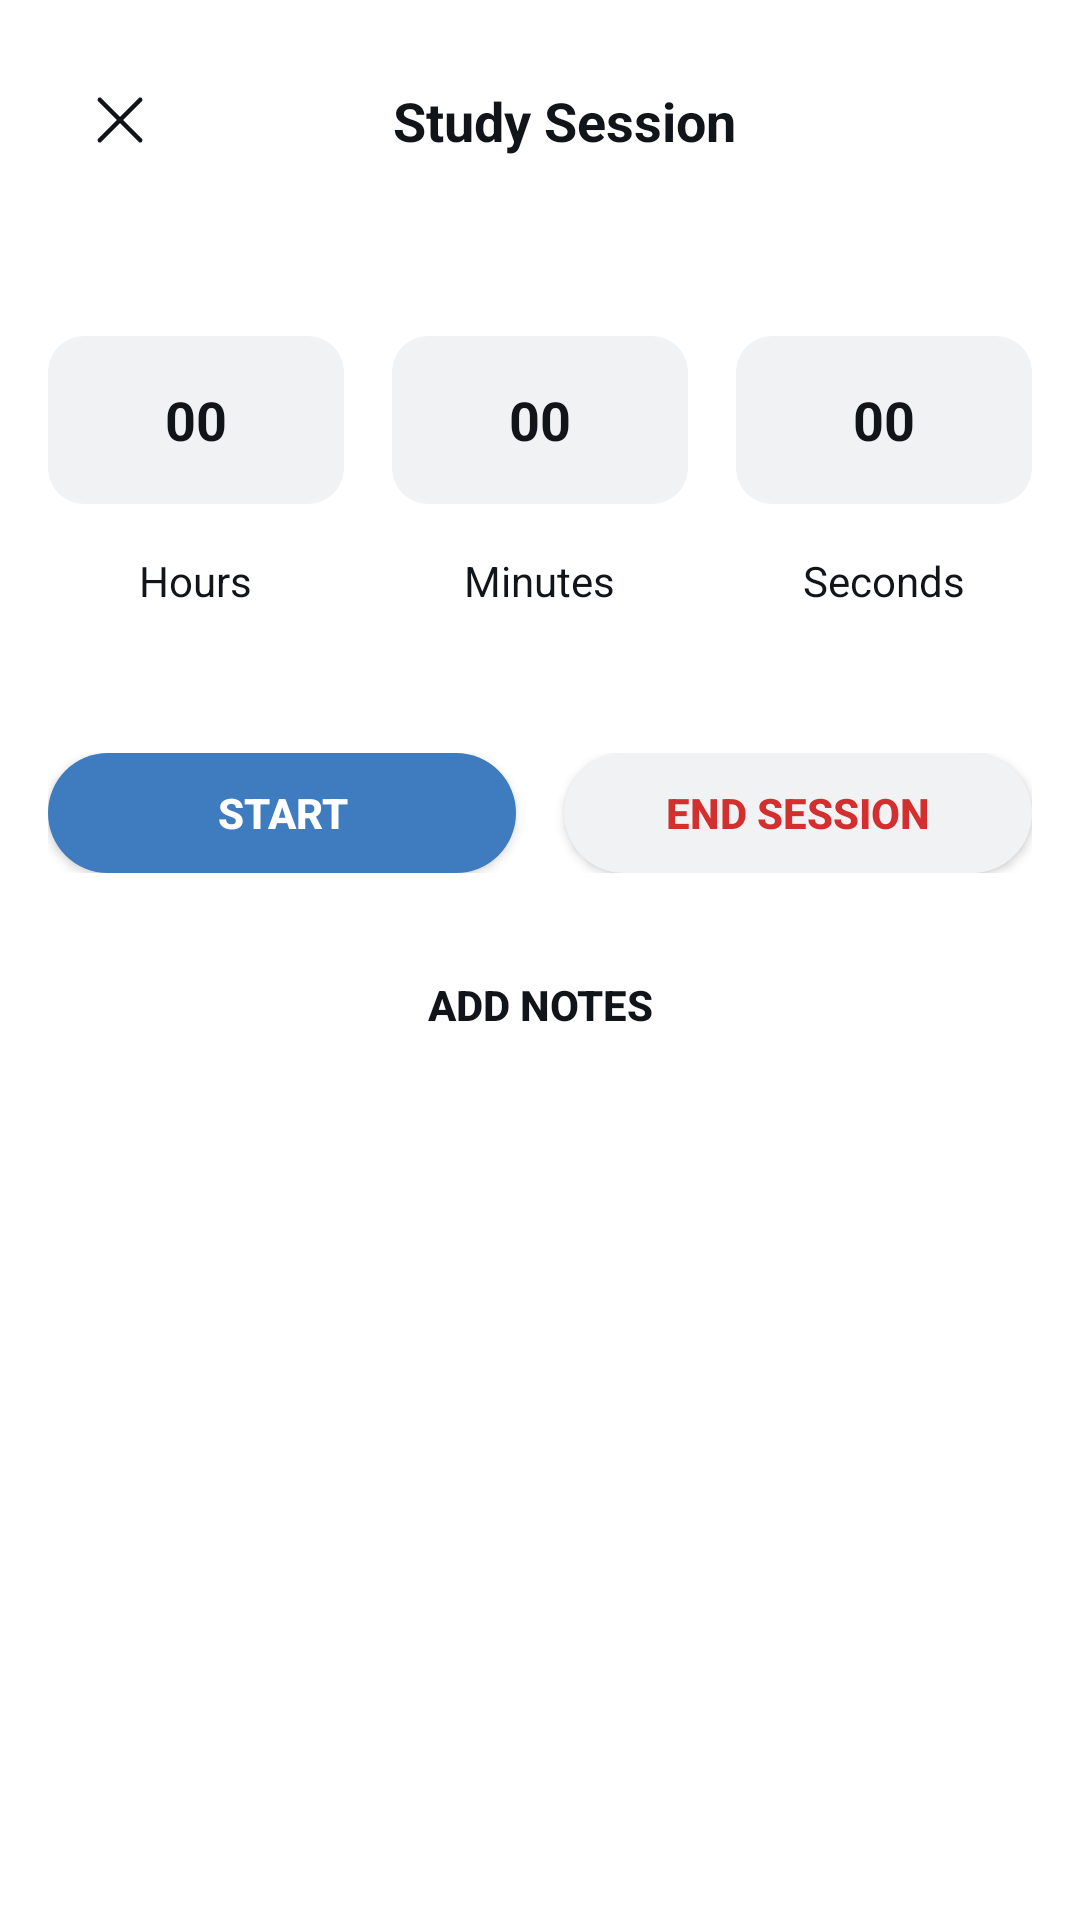

Produce the Android XML layout that renders to this screen, including the resource entries it uses.
<!-- AndroidManifest.xml: application theme Theme.StudyWise -->
<!-- res/layout/fragment_session.xml -->
<?xml version="1.0" encoding="utf-8"?>
<androidx.constraintlayout.widget.ConstraintLayout xmlns:android="http://schemas.android.com/apk/res/android"
    xmlns:app="http://schemas.android.com/apk/res-auto"
    xmlns:tools="http://schemas.android.com/tools"
    android:layout_width="match_parent"
    android:layout_height="match_parent"
    android:background="@android:color/white">

    
    <ImageButton
        android:id="@+id/btn_close"
        android:layout_width="48dp"
        android:layout_height="48dp"
        android:layout_marginStart="16dp"
        android:layout_marginTop="16dp"
        android:background="?android:attr/selectableItemBackgroundBorderless"
        android:contentDescription="Close"
        android:src="@drawable/ic_close"
        android:scaleType="center"
        app:layout_constraintStart_toStartOf="parent"
        app:layout_constraintTop_toTopOf="parent" />

    <TextView
        android:id="@+id/tv_header_title"
        android:layout_width="0dp"
        android:layout_height="wrap_content"
        android:layout_marginStart="16dp"
        android:layout_marginEnd="64dp"
        android:text="Study Session"
        android:textAlignment="center"
        android:textColor="#111418"
        android:textSize="18sp"
        android:textStyle="bold"
        app:layout_constraintBottom_toBottomOf="@+id/btn_close"
        app:layout_constraintEnd_toEndOf="parent"
        app:layout_constraintStart_toEndOf="@+id/btn_close"
        app:layout_constraintTop_toTopOf="@+id/btn_close" />

    
    <LinearLayout
        android:id="@+id/ll_timer_container"
        android:layout_width="0dp"
        android:layout_height="wrap_content"
        android:layout_marginStart="16dp"
        android:layout_marginTop="48dp"
        android:layout_marginEnd="16dp"
        android:orientation="horizontal"
        android:gravity="center"
        android:weightSum="3"
        app:layout_constraintEnd_toEndOf="parent"
        app:layout_constraintStart_toStartOf="parent"
        app:layout_constraintTop_toBottomOf="@+id/btn_close">

        
        <LinearLayout
            android:layout_width="0dp"
            android:layout_height="wrap_content"
            android:layout_weight="1"
            android:layout_marginEnd="8dp"
            android:orientation="vertical"
            android:gravity="center">

            <TextView
                android:id="@+id/tv_hours"
                android:layout_width="match_parent"
                android:layout_height="56dp"
                android:background="@drawable/timer_background"
                android:gravity="center"
                android:text="00"
                android:textColor="#111418"
                android:textSize="18sp"
                android:textStyle="bold" />

            <TextView
                android:layout_width="wrap_content"
                android:layout_height="wrap_content"
                android:layout_marginTop="16dp"
                android:text="Hours"
                android:textColor="#111418"
                android:textSize="14sp" />

        </LinearLayout>

        
        <LinearLayout
            android:layout_width="0dp"
            android:layout_height="wrap_content"
            android:layout_weight="1"
            android:layout_marginStart="8dp"
            android:layout_marginEnd="8dp"
            android:orientation="vertical"
            android:gravity="center">

            <TextView
                android:id="@+id/tv_minutes"
                android:layout_width="match_parent"
                android:layout_height="56dp"
                android:background="@drawable/timer_background"
                android:gravity="center"
                android:text="00"
                android:textColor="#111418"
                android:textSize="18sp"
                android:textStyle="bold" />

            <TextView
                android:layout_width="wrap_content"
                android:layout_height="wrap_content"
                android:layout_marginTop="16dp"
                android:text="Minutes"
                android:textColor="#111418"
                android:textSize="14sp" />

        </LinearLayout>

        
        <LinearLayout
            android:layout_width="0dp"
            android:layout_height="wrap_content"
            android:layout_weight="1"
            android:layout_marginStart="8dp"
            android:orientation="vertical"
            android:gravity="center">

            <TextView
                android:id="@+id/tv_seconds"
                android:layout_width="match_parent"
                android:layout_height="56dp"
                android:background="@drawable/timer_background"
                android:gravity="center"
                android:text="00"
                android:textColor="#111418"
                android:textSize="18sp"
                android:textStyle="bold" />

            <TextView
                android:layout_width="wrap_content"
                android:layout_height="wrap_content"
                android:layout_marginTop="16dp"
                android:text="Seconds"
                android:textColor="#111418"
                android:textSize="14sp" />

        </LinearLayout>

    </LinearLayout>

    
    <LinearLayout
        android:id="@+id/ll_control_buttons"
        android:layout_width="0dp"
        android:layout_height="wrap_content"
        android:layout_marginStart="16dp"
        android:layout_marginTop="48dp"
        android:layout_marginEnd="16dp"
        android:orientation="horizontal"
        android:gravity="center"
        android:weightSum="2"
        app:layout_constraintEnd_toEndOf="parent"
        app:layout_constraintStart_toStartOf="parent"
        app:layout_constraintTop_toBottomOf="@+id/ll_timer_container">

        <androidx.appcompat.widget.AppCompatButton
            android:id="@+id/btn_start"
            android:layout_width="0dp"
            android:layout_height="40dp"
            android:layout_weight="1"
            android:layout_marginEnd="8dp"
            android:background="@drawable/button_primary"
            android:text="Start"
            android:textColor="@android:color/white"
            android:textSize="14sp"
            android:textStyle="bold" />

        <androidx.appcompat.widget.AppCompatButton
            android:id="@+id/btn_stop"
            android:layout_width="0dp"
            android:layout_height="40dp"
            android:layout_weight="1"
            android:layout_marginStart="8dp"
            android:background="@drawable/button_secondary"
            android:text="End Session"
            android:textColor="#d32f2f"
            android:textSize="14sp"
            android:textStyle="bold"
            android:drawablePadding="8dp"/>

    </LinearLayout>

    
    <androidx.appcompat.widget.AppCompatButton
        android:id="@+id/btn_add_notes"
        android:layout_width="wrap_content"
        android:layout_height="40dp"
        android:layout_marginTop="24dp"
        android:background="@android:color/transparent"
        android:text="Add Notes"
        android:textColor="#111418"
        android:textSize="14sp"
        android:textStyle="bold"
        android:paddingStart="16dp"
        android:paddingEnd="16dp"
        app:layout_constraintEnd_toEndOf="parent"
        app:layout_constraintStart_toStartOf="parent"
        app:layout_constraintTop_toBottomOf="@+id/ll_control_buttons" />

    
    <View
        android:id="@+id/bottom_spacer"
        android:layout_width="match_parent"
        android:layout_height="20dp"
        android:background="@android:color/white"
        app:layout_constraintBottom_toBottomOf="parent" />

</androidx.constraintlayout.widget.ConstraintLayout>
<!-- resources referenced by this layout -->
<resources>
  <!-- drawable button_primary (drawable) -->
  <?xml version="1.0" encoding="utf-8"?>
  <shape xmlns:android="http://schemas.android.com/apk/res/android"
      android:shape="rectangle">
      <solid android:color="#3f7bbf" />
      <corners android:radius="20dp" />
  </shape>
  <!-- drawable button_secondary (drawable) -->
  <?xml version="1.0" encoding="utf-8"?>
  <shape xmlns:android="http://schemas.android.com/apk/res/android"
      android:shape="rectangle">
      <solid android:color="#f1f2f4" />
      <corners android:radius="20dp" />
  </shape>
  <!-- drawable ic_close (drawable) -->
  <?xml version="1.0" encoding="utf-8"?>
  <vector xmlns:android="http://schemas.android.com/apk/res/android"
      android:width="24dp"
      android:height="24dp"
      android:viewportWidth="256"
      android:viewportHeight="256">
      <path
          android:fillColor="#111418"
          android:pathData="M205.66,194.34a8,8,0,0,1-11.32,11.32L128,139.31,61.66,205.66a8,8,0,0,1-11.32-11.32L116.69,128,50.34,61.66A8,8,0,0,1,61.66,50.34L128,116.69l66.34-66.35a8,8,0,0,1,11.32,11.32L139.31,128Z" />
  </vector>
  <!-- drawable timer_background (drawable) -->
  <?xml version="1.0" encoding="utf-8"?>
  <shape xmlns:android="http://schemas.android.com/apk/res/android"
      android:shape="rectangle">
      <solid android:color="#F0F2F4" />
      <corners android:radius="12dp" />
  </shape>
  <style name="Theme.StudyWise" parent="Base.Theme.StudyWise" />
  <style name="Base.Theme.StudyWise" parent="Theme.Material3.DayNight.NoActionBar">
          
          
      </style>
</resources>
